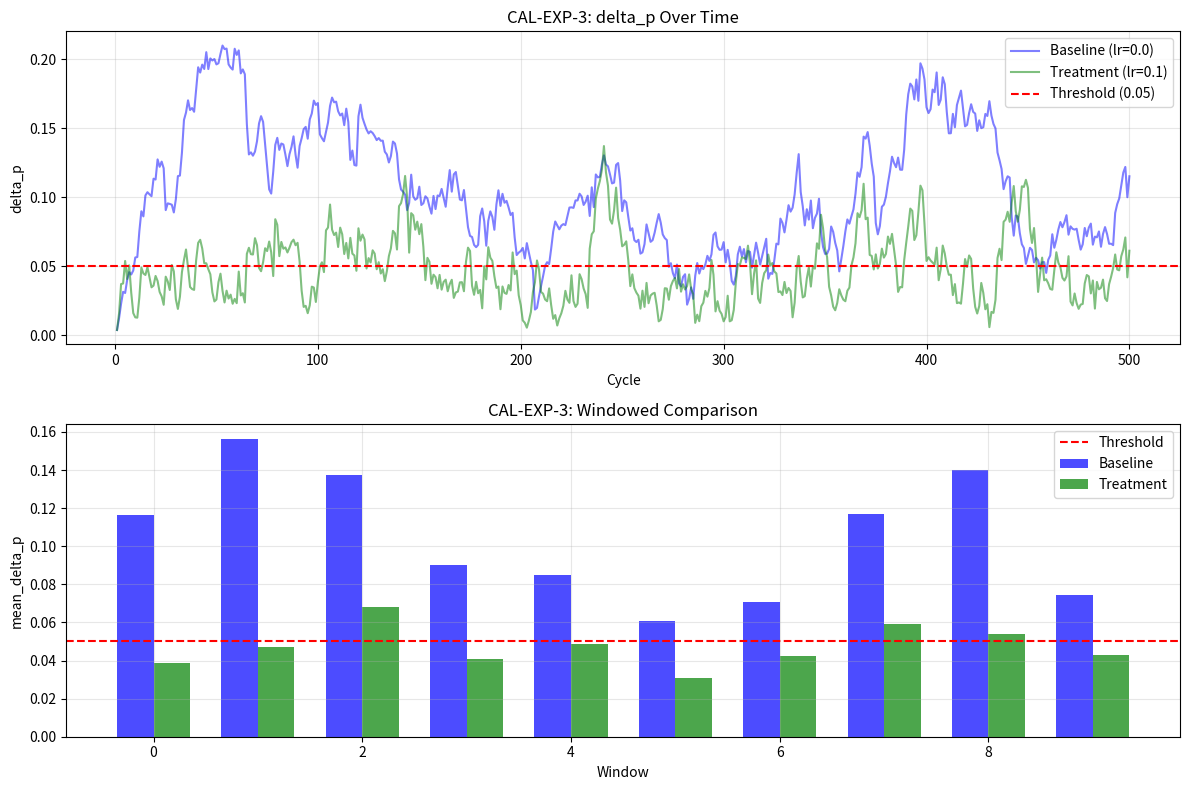

Write Python code to recreate this figure.
#!/usr/bin/env python3
"""
CAL-EXP-3: Baseline vs Learning-Enabled A/B Comparison

Two arms:
  - ARM A (baseline): learning_rate=0.0 (twin does not track real state)
  - ARM B (treatment): learning_rate=0.1 (twin learns from real observations)

All other configuration identical between arms.
Measures: delta_p (state tracking error) over time.

SHADOW MODE - observational only.
"""

from __future__ import annotations

import argparse
import hashlib
import json
import platform
import random
import sys
from dataclasses import dataclass, field, asdict
from datetime import datetime, timezone
from pathlib import Path
from typing import Any, Dict, List, Optional

# Toolchain fingerprint
TOOLCHAIN_VERSION = "1.0.0"
SCHEMA_VERSION = "1.0.0"


@dataclass
class CycleMetrics:
    """Metrics for a single cycle."""
    cycle: int
    H: float
    rho: float
    tau: float
    beta: float
    twin_H: float
    twin_rho: float
    twin_tau: float
    twin_beta: float
    delta_p: float
    success: bool
    predicted_success: bool
    in_omega: bool
    predicted_in_omega: bool
    blocked: bool
    predicted_blocked: bool


@dataclass
class WindowMetrics:
    """Aggregated metrics for a window."""
    window_id: int
    window_start: int
    window_end: int
    mean_delta_p: float
    divergence_rate: float
    success_divergence_rate: float


@dataclass
class ArmResult:
    """Result for one experiment arm."""
    arm_id: str
    learning_rate: float
    seed: int
    total_cycles: int
    final_mean_delta_p: float
    final_divergence_rate: float
    windows: List[WindowMetrics] = field(default_factory=list)
    cycle_metrics: List[CycleMetrics] = field(default_factory=list)


@dataclass
class RunConfig:
    """Complete run configuration for reproducibility."""
    experiment_id: str
    arm_id: str
    seed: int
    learning_rate: float
    noise_scale: float
    total_cycles: int
    window_size: int
    initial_H: float
    initial_rho: float
    initial_tau: float
    initial_beta: float
    toolchain_version: str
    toolchain_fingerprint: str
    timestamp: str


def compute_toolchain_fingerprint() -> str:
    """Compute deterministic toolchain fingerprint."""
    components = [
        f"python:{platform.python_version()}",
        f"platform:{platform.system()}",
        f"script:run_cal_exp_3.py",
        f"schema:{SCHEMA_VERSION}",
    ]
    content = "|".join(components)
    return hashlib.sha256(content.encode()).hexdigest()[:16]


class SyntheticTelemetry:
    """Generates synthetic telemetry for reproducible experiments."""

    def __init__(self, seed: int):
        self._rng = random.Random(seed)
        self._cycle = 0
        self._H = 0.5
        self._rho = 0.7
        self._tau = 0.20
        self._beta = 0.1

    def step(self) -> Dict[str, Any]:
        """Generate next cycle telemetry."""
        self._cycle += 1

        # Evolve state with drift and noise
        self._H += self._rng.gauss(0.002, 0.03)
        self._H = max(0.0, min(1.0, self._H))

        self._rho += self._rng.gauss(0.001, 0.02)
        self._rho = max(0.0, min(1.0, self._rho))

        self._tau += self._rng.gauss(0, 0.01)
        self._tau = max(0.1, min(0.3, self._tau))

        # Beta occasionally spikes
        if self._rng.random() < 0.05:
            self._beta = min(1.0, self._beta + 0.1)
        else:
            self._beta = max(0.0, self._beta - 0.01)

        # Compute derived signals
        in_omega = self._H > self._tau and self._rho > 0.5
        blocked = self._beta > 0.7

        success_prob = 0.5 + 0.3 * self._H + 0.2 * self._rho - 0.3 * self._beta
        success_prob = max(0.1, min(0.95, success_prob))
        success = self._rng.random() < success_prob

        return {
            "cycle": self._cycle,
            "H": self._H,
            "rho": self._rho,
            "tau": self._tau,
            "beta": self._beta,
            "success": success,
            "in_omega": in_omega,
            "blocked": blocked,
        }


class TwinModel:
    """Twin model with configurable learning rate."""

    def __init__(
        self,
        seed: int,
        learning_rate: float,
        noise_scale: float = 0.02,
    ):
        self._rng = random.Random(seed + 1000)  # Offset seed for twin
        self._lr = learning_rate
        self._noise = noise_scale

        # Initial state
        self._H = 0.5
        self._rho = 0.7
        self._tau = 0.20
        self._beta = 0.1

    def predict(self, real: Dict[str, Any]) -> Dict[str, Any]:
        """Generate predictions based on current twin state."""
        predicted_in_omega = self._H > self._tau and self._rho > 0.5
        predicted_blocked = self._beta > 0.7

        success_prob = 0.5 + 0.3 * self._H + 0.2 * self._rho - 0.3 * self._beta
        success_prob = max(0.1, min(0.95, success_prob))
        predicted_success = success_prob > 0.5

        return {
            "twin_H": self._H,
            "twin_rho": self._rho,
            "twin_tau": self._tau,
            "twin_beta": self._beta,
            "predicted_success": predicted_success,
            "predicted_in_omega": predicted_in_omega,
            "predicted_blocked": predicted_blocked,
        }

    def update(self, real: Dict[str, Any]) -> None:
        """Update twin state based on real observation."""
        if self._lr == 0.0:
            # Baseline: no learning
            return

        # Blend toward real state
        self._H = self._H * (1 - self._lr) + real["H"] * self._lr
        self._H += self._rng.gauss(0, self._noise)
        self._H = max(0.0, min(1.0, self._H))

        self._rho = self._rho * (1 - self._lr) + real["rho"] * self._lr
        self._rho += self._rng.gauss(0, self._noise)
        self._rho = max(0.0, min(1.0, self._rho))

        lr_tau = self._lr * 0.5  # Slower tau learning
        self._tau = self._tau * (1 - lr_tau) + real["tau"] * lr_tau
        self._tau += self._rng.gauss(0, self._noise * 0.5)
        self._tau = max(0.0, min(1.0, self._tau))

        # Beta learns from blocked status
        if real["blocked"]:
            self._beta = min(1.0, self._beta + 0.05)
        else:
            self._beta = max(0.0, self._beta - 0.01 + self._rng.gauss(0, self._noise))


def compute_delta_p(real: Dict[str, Any], twin: Dict[str, Any]) -> float:
    """Compute mean absolute state error (delta_p)."""
    H_delta = abs(real["H"] - twin["twin_H"])
    rho_delta = abs(real["rho"] - twin["twin_rho"])
    tau_delta = abs(real["tau"] - twin["twin_tau"])
    beta_delta = abs(real["beta"] - twin["twin_beta"])
    return (H_delta + rho_delta + tau_delta + beta_delta) / 4.0


def run_arm(
    arm_id: str,
    seed: int,
    learning_rate: float,
    total_cycles: int,
    window_size: int,
    output_dir: Path,
) -> ArmResult:
    """Run one arm of the experiment."""
    telemetry = SyntheticTelemetry(seed)
    twin = TwinModel(seed, learning_rate)

    cycle_metrics: List[CycleMetrics] = []
    windows: List[WindowMetrics] = []

    for _ in range(total_cycles):
        real = telemetry.step()
        pred = twin.predict(real)
        delta_p = compute_delta_p(real, pred)

        cycle_metrics.append(CycleMetrics(
            cycle=real["cycle"],
            H=real["H"],
            rho=real["rho"],
            tau=real["tau"],
            beta=real["beta"],
            twin_H=pred["twin_H"],
            twin_rho=pred["twin_rho"],
            twin_tau=pred["twin_tau"],
            twin_beta=pred["twin_beta"],
            delta_p=delta_p,
            success=real["success"],
            predicted_success=pred["predicted_success"],
            in_omega=real["in_omega"],
            predicted_in_omega=pred["predicted_in_omega"],
            blocked=real["blocked"],
            predicted_blocked=pred["predicted_blocked"],
        ))

        twin.update(real)

    # Compute window aggregates
    for i in range(0, total_cycles, window_size):
        window_cycles = cycle_metrics[i:i + window_size]
        if not window_cycles:
            continue

        mean_delta_p = sum(c.delta_p for c in window_cycles) / len(window_cycles)
        diverged_count = sum(1 for c in window_cycles if c.delta_p > 0.05)
        success_div = sum(1 for c in window_cycles if c.success != c.predicted_success)

        windows.append(WindowMetrics(
            window_id=i // window_size,
            window_start=window_cycles[0].cycle,
            window_end=window_cycles[-1].cycle,
            mean_delta_p=mean_delta_p,
            divergence_rate=diverged_count / len(window_cycles),
            success_divergence_rate=success_div / len(window_cycles),
        ))

    # Compute final aggregates
    final_mean_delta_p = sum(c.delta_p for c in cycle_metrics) / len(cycle_metrics)
    final_div_rate = sum(1 for c in cycle_metrics if c.delta_p > 0.05) / len(cycle_metrics)

    # Save run_config.json
    config = RunConfig(
        experiment_id="CAL-EXP-3",
        arm_id=arm_id,
        seed=seed,
        learning_rate=learning_rate,
        noise_scale=0.02,
        total_cycles=total_cycles,
        window_size=window_size,
        initial_H=0.5,
        initial_rho=0.7,
        initial_tau=0.20,
        initial_beta=0.1,
        toolchain_version=TOOLCHAIN_VERSION,
        toolchain_fingerprint=compute_toolchain_fingerprint(),
        timestamp=datetime.now(timezone.utc).isoformat(),
    )

    arm_dir = output_dir / arm_id
    arm_dir.mkdir(parents=True, exist_ok=True)

    with open(arm_dir / "run_config.json", "w") as f:
        json.dump(asdict(config), f, indent=2)

    # Save cycle-level trace
    with open(arm_dir / "delta_p_trace.jsonl", "w") as f:
        for cm in cycle_metrics:
            f.write(json.dumps(asdict(cm)) + "\n")

    return ArmResult(
        arm_id=arm_id,
        learning_rate=learning_rate,
        seed=seed,
        total_cycles=total_cycles,
        final_mean_delta_p=final_mean_delta_p,
        final_divergence_rate=final_div_rate,
        windows=windows,
        cycle_metrics=cycle_metrics,
    )


def generate_summary(
    baseline: ArmResult,
    treatment: ArmResult,
    output_dir: Path,
) -> Dict[str, Any]:
    """Generate summary comparison."""
    delta_mean_delta_p = treatment.final_mean_delta_p - baseline.final_mean_delta_p
    delta_div_rate = treatment.final_divergence_rate - baseline.final_divergence_rate

    summary = {
        "schema_version": SCHEMA_VERSION,
        "experiment_id": "CAL-EXP-3",
        "timestamp": datetime.now(timezone.utc).isoformat(),
        "mode": "SHADOW",
        "toolchain_fingerprint": compute_toolchain_fingerprint(),
        "arms": {
            "baseline": {
                "arm_id": baseline.arm_id,
                "learning_rate": baseline.learning_rate,
                "seed": baseline.seed,
                "total_cycles": baseline.total_cycles,
                "final_mean_delta_p": baseline.final_mean_delta_p,
                "final_divergence_rate": baseline.final_divergence_rate,
            },
            "treatment": {
                "arm_id": treatment.arm_id,
                "learning_rate": treatment.learning_rate,
                "seed": treatment.seed,
                "total_cycles": treatment.total_cycles,
                "final_mean_delta_p": treatment.final_mean_delta_p,
                "final_divergence_rate": treatment.final_divergence_rate,
            },
        },
        "comparison": {
            "delta_mean_delta_p": delta_mean_delta_p,
            "delta_divergence_rate": delta_div_rate,
            "delta_p_favors_treatment": delta_mean_delta_p < 0,
            "div_rate_favors_treatment": delta_div_rate < 0,
        },
        "windows": {
            "baseline": [asdict(w) for w in baseline.windows],
            "treatment": [asdict(w) for w in treatment.windows],
        },
    }

    with open(output_dir / "summary.json", "w") as f:
        json.dump(summary, f, indent=2)

    return summary


def generate_summary_table(summary: Dict[str, Any], output_dir: Path) -> None:
    """Generate markdown summary table."""
    baseline = summary["arms"]["baseline"]
    treatment = summary["arms"]["treatment"]
    comp = summary["comparison"]

    lines = [
        "# CAL-EXP-3 Summary",
        "",
        f"**Timestamp**: {summary['timestamp']}",
        f"**Mode**: {summary['mode']}",
        f"**Toolchain**: {summary['toolchain_fingerprint']}",
        "",
        "## Arm Configuration",
        "",
        "| Arm | learning_rate | seed | cycles |",
        "|-----|---------------|------|--------|",
        f"| baseline | {baseline['learning_rate']} | {baseline['seed']} | {baseline['total_cycles']} |",
        f"| treatment | {treatment['learning_rate']} | {treatment['seed']} | {treatment['total_cycles']} |",
        "",
        "## Results",
        "",
        "| Metric | Baseline | Treatment | Delta |",
        "|--------|----------|-----------|-------|",
        f"| mean_delta_p | {baseline['final_mean_delta_p']:.6f} | {treatment['final_mean_delta_p']:.6f} | {comp['delta_mean_delta_p']:+.6f} |",
        f"| divergence_rate | {baseline['final_divergence_rate']:.4f} | {treatment['final_divergence_rate']:.4f} | {comp['delta_divergence_rate']:+.4f} |",
        "",
        "## Verdict",
        "",
        f"- Delta_p favors treatment: **{comp['delta_p_favors_treatment']}**",
        f"- Divergence rate favors treatment: **{comp['div_rate_favors_treatment']}**",
        "",
        "---",
        "",
        "**SHADOW MODE - observational only.**",
    ]

    with open(output_dir / "summary.md", "w") as f:
        f.write("\n".join(lines))


def generate_plots(
    baseline: ArmResult,
    treatment: ArmResult,
    output_dir: Path,
) -> None:
    """Generate comparison plots."""
    try:
        import matplotlib
        matplotlib.use('Agg')
        import matplotlib.pyplot as plt
    except ImportError:
        print("[cal-exp-3] matplotlib not available, skipping plots")
        return

    fig, axes = plt.subplots(2, 1, figsize=(12, 8))

    # Plot 1: delta_p over time
    ax1 = axes[0]
    baseline_cycles = [c.cycle for c in baseline.cycle_metrics]
    baseline_delta_p = [c.delta_p for c in baseline.cycle_metrics]
    treatment_cycles = [c.cycle for c in treatment.cycle_metrics]
    treatment_delta_p = [c.delta_p for c in treatment.cycle_metrics]

    ax1.plot(baseline_cycles, baseline_delta_p, 'b-', alpha=0.5, label='Baseline (lr=0.0)')
    ax1.plot(treatment_cycles, treatment_delta_p, 'g-', alpha=0.5, label='Treatment (lr=0.1)')
    ax1.axhline(y=0.05, color='r', linestyle='--', label='Threshold (0.05)')
    ax1.set_xlabel('Cycle')
    ax1.set_ylabel('delta_p')
    ax1.set_title('CAL-EXP-3: delta_p Over Time')
    ax1.legend()
    ax1.grid(True, alpha=0.3)

    # Plot 2: Windowed comparison
    ax2 = axes[1]
    baseline_window_x = [w.window_id for w in baseline.windows]
    baseline_window_y = [w.mean_delta_p for w in baseline.windows]
    treatment_window_x = [w.window_id for w in treatment.windows]
    treatment_window_y = [w.mean_delta_p for w in treatment.windows]

    width = 0.35
    x = range(len(baseline_window_x))
    ax2.bar([i - width/2 for i in x], baseline_window_y, width, label='Baseline', color='blue', alpha=0.7)
    ax2.bar([i + width/2 for i in x], treatment_window_y, width, label='Treatment', color='green', alpha=0.7)
    ax2.axhline(y=0.05, color='r', linestyle='--', label='Threshold')
    ax2.set_xlabel('Window')
    ax2.set_ylabel('mean_delta_p')
    ax2.set_title('CAL-EXP-3: Windowed Comparison')
    ax2.legend()
    ax2.grid(True, alpha=0.3)

    plt.tight_layout()
    plt.savefig(output_dir / "cal_exp_3_plots.png", dpi=150)
    plt.close()

    print(f"[cal-exp-3] Saved plots to {output_dir / 'cal_exp_3_plots.png'}")


def parse_args() -> argparse.Namespace:
    parser = argparse.ArgumentParser(
        description="CAL-EXP-3: Baseline vs Learning-Enabled Comparison"
    )
    parser.add_argument(
        "--seed",
        type=int,
        default=42,
        help="Random seed for reproducibility (default: 42)",
    )
    parser.add_argument(
        "--cycles",
        type=int,
        default=500,
        help="Total cycles per arm (default: 500)",
    )
    parser.add_argument(
        "--window-size",
        type=int,
        default=50,
        help="Window size for aggregation (default: 50)",
    )
    parser.add_argument(
        "--output-dir",
        type=Path,
        default=Path("results/cal_exp_3"),
        help="Output directory (default: results/cal_exp_3)",
    )
    return parser.parse_args()


def main() -> int:
    args = parse_args()

    timestamp = datetime.now(timezone.utc).strftime("%Y%m%d_%H%M%S")
    output_dir = args.output_dir / f"run_{timestamp}"
    output_dir.mkdir(parents=True, exist_ok=True)

    print("=" * 60)
    print("CAL-EXP-3: Baseline vs Learning-Enabled")
    print("=" * 60)
    print(f"Seed: {args.seed}")
    print(f"Cycles: {args.cycles}")
    print(f"Window size: {args.window_size}")
    print(f"Output: {output_dir}")
    print()

    # ARM A: Baseline (no learning)
    print("[ARM A] Running baseline (learning_rate=0.0)...")
    baseline = run_arm(
        arm_id="baseline",
        seed=args.seed,
        learning_rate=0.0,
        total_cycles=args.cycles,
        window_size=args.window_size,
        output_dir=output_dir,
    )
    print(f"  mean_delta_p: {baseline.final_mean_delta_p:.6f}")
    print(f"  divergence_rate: {baseline.final_divergence_rate:.4f}")
    print()

    # ARM B: Treatment (learning enabled)
    print("[ARM B] Running treatment (learning_rate=0.1)...")
    treatment = run_arm(
        arm_id="treatment",
        seed=args.seed,
        learning_rate=0.1,
        total_cycles=args.cycles,
        window_size=args.window_size,
        output_dir=output_dir,
    )
    print(f"  mean_delta_p: {treatment.final_mean_delta_p:.6f}")
    print(f"  divergence_rate: {treatment.final_divergence_rate:.4f}")
    print()

    # Generate summary
    print("[SUMMARY] Generating comparison...")
    summary = generate_summary(baseline, treatment, output_dir)
    generate_summary_table(summary, output_dir)

    # Generate plots
    print("[PLOTS] Generating visualizations...")
    generate_plots(baseline, treatment, output_dir)

    # Print verdict
    print()
    print("=" * 60)
    print("VERDICT")
    print("=" * 60)
    delta = summary["comparison"]["delta_mean_delta_p"]
    print(f"ΔΔp = {delta:+.6f}")
    if delta < 0:
        print("ΔΔp sign: NEGATIVE (delta_p favors treatment)")
    else:
        print("ΔΔp sign: POSITIVE (delta_p favors baseline)")
    print()
    print("SHADOW MODE - observational only.")
    print("=" * 60)

    return 0


if __name__ == "__main__":
    sys.exit(main())
